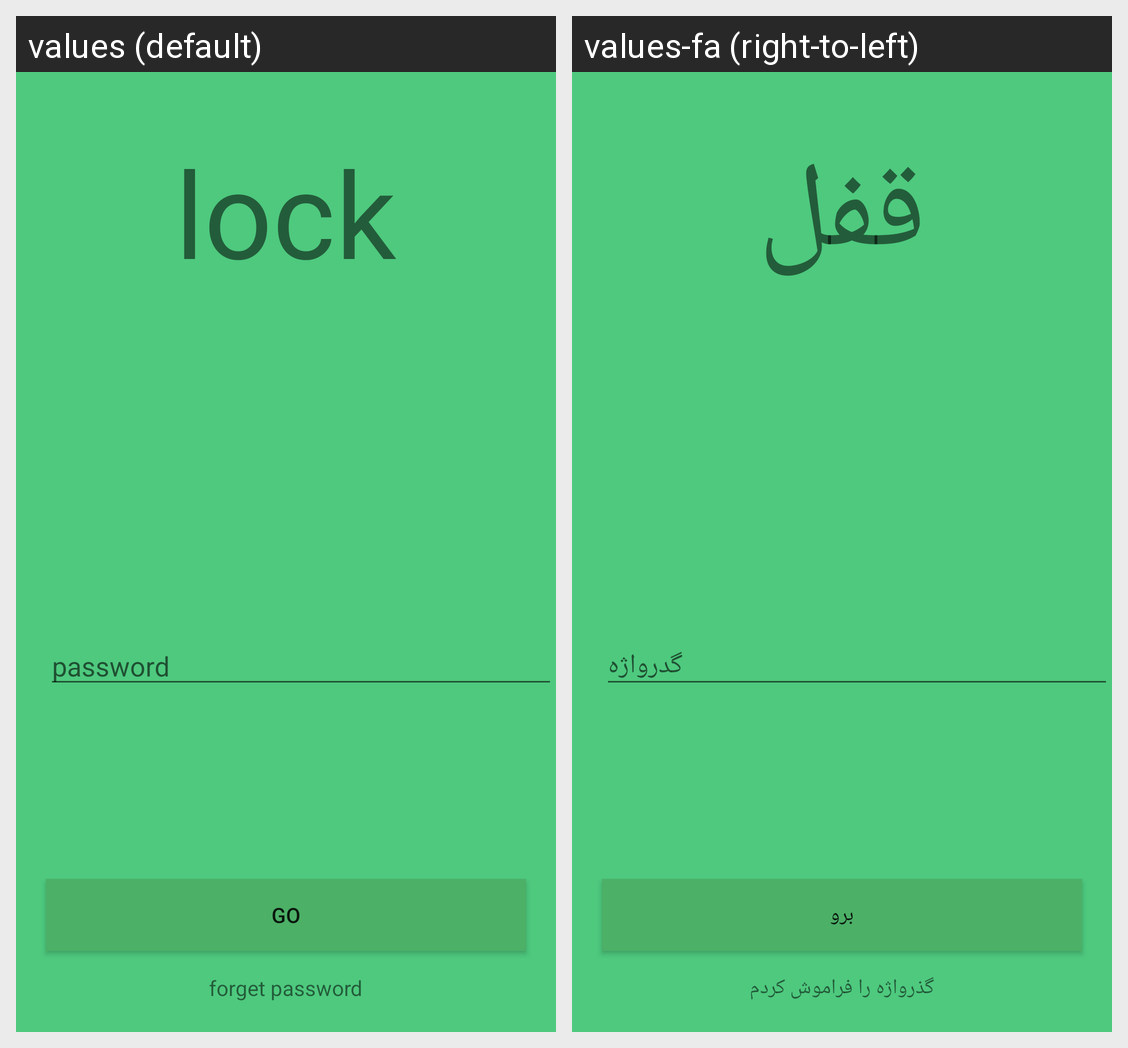

The same Android screen rendered under two of its app's locales, left to right. List the strings drawn on it with the default value and each locale's translation.
Android screen res/layout/lock.xml rendered under 2 locales, left to right: values (default), values-fa (right-to-left). Device: Nexus 5 (rendered at 1080×1920; each locale shown at half size, 540×960, under a caption strip naming it); theme AppTheme.
Strings drawn on this screen, with the default value and each locale's value (text and hints the layout hard-codes, and strings that could not be matched under every locale, appear in the picture but are not listed):

lock
  values: lock
  values-fa: قفل

password
  values: password
  values-fa: گدرواژه

go
  values: go
  values-fa: برو

forget_password
  values: forget password
  values-fa: گذرواژه را فراموش کردم
